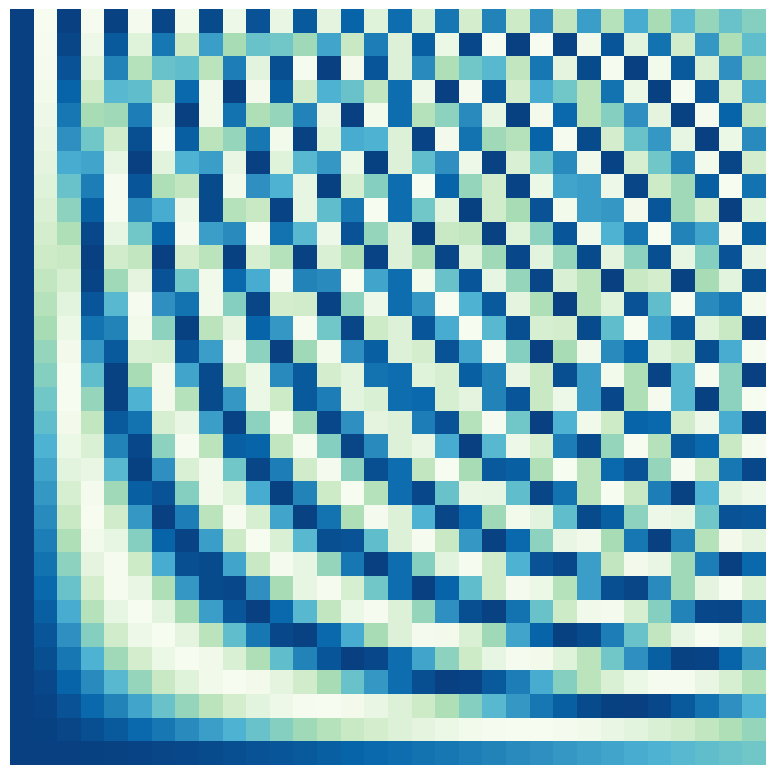
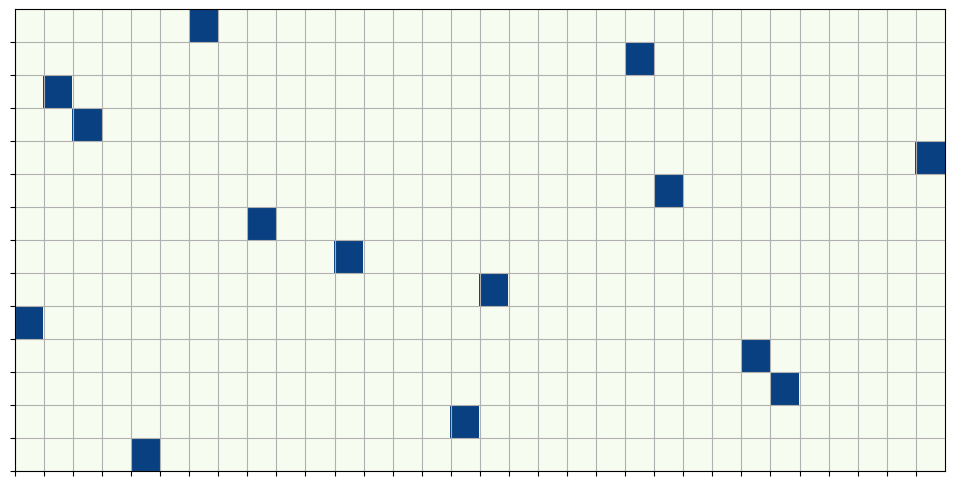
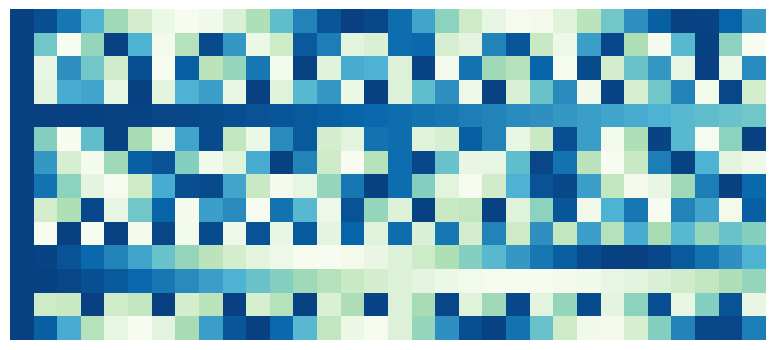

Python code for these plots, in order:
%matplotlib inline
import numpy as np
import matplotlib.pyplot as plt
from matplotlib import cm
from matplotlib.colors import ListedColormap, LinearSegmentedColormap
import os
import scipy.io
from scipy.fftpack import dct, idct
from scipy.optimize import minimize


plt.rcParams['figure.figsize'] = [12, 12]
plt.rcParams.update({'font.size': 18})

p = 14
n = 32

Psi = dct(np.identity(n))
fig = plt.figure(frameon=False)
fig.set_size_inches(w=n*0.6/2.54, h=n*0.6/2.54)  # Adjust the figure size here
ax = plt.Axes(fig, [0., 0., 1., 1.])
ax.set_axis_off()
fig.add_axes(ax)

ax.imshow(np.flipud(Psi), aspect='auto', cmap="GnBu")
plt.show()

## Plot C
plt.rcParams['figure.figsize'] = [12, 6]
fig,ax = plt.subplots(1,1)
C = np.identity(n)
perm = np.random.permutation(n)[:p]
C = C[perm,:] # compressed measurement

plt.pcolor(np.flipud(C),cmap="GnBu")
plt.grid(True)
plt.xticks(np.arange(n))
plt.yticks(np.arange(len(perm)))
ax.set_xticklabels([])
ax.set_yticklabels([])
plt.show()


# # Cector s of length n with only k non-zero elements
k = 4
s = np.zeros(n)
perm = np.random.permutation(n)[:k]
s[perm] = np.random.randn(k)

fig = plt.figure(frameon=False)
fig.set_size_inches(w=n*0.6/2.54, h=1*0.6/2.54)  # Adjust the figure size here
ax = plt.Axes(fig, [0., 0., 1., 1.])
ax.set_axis_off()
fig.add_axes(ax)

ax.imshow(np.flipud(s[None, :]), aspect='auto', cmap="GnBu")
plt.show()

x = Psi @ s

fig = plt.figure(frameon=False)
fig.set_size_inches(w=n*0.6/2.54, h=1*0.6/2.54)  # Adjust the figure size here
ax = plt.Axes(fig, [0., 0., 1., 1.])
ax.set_axis_off()
fig.add_axes(ax)

ax.imshow(np.flipud(x[None, :]), aspect='auto', cmap="GnBu")
plt.show()

## Plot C and Theta (2) - Gaussian Random
plt.rcParams['figure.figsize'] = [8, 4]

Theta = C @ Psi
fig = plt.figure(frameon=False)
fig.set_size_inches(w=n*0.6/2.54, h=p*0.6/2.54)  # Adjust the figure size here
ax = plt.Axes(fig, [0., 0., 1., 1.])
ax.set_axis_off()
fig.add_axes(ax)

ax.imshow(np.flipud(Theta), aspect='auto', cmap="GnBu")
plt.show()

y = C @ Psi @ s
print(s.shape)
print(y.shape)

fig = plt.figure(frameon=False)
fig.set_size_inches(w=p*0.6/2.54, h=1*0.6/2.54)  # Adjust the figure size here
ax = plt.Axes(fig, [0., 0., 1., 1.])
ax.set_axis_off()
fig.add_axes(ax)

ax.imshow(np.flipud(y[None, :]), aspect='auto', cmap="GnBu")
plt.show()